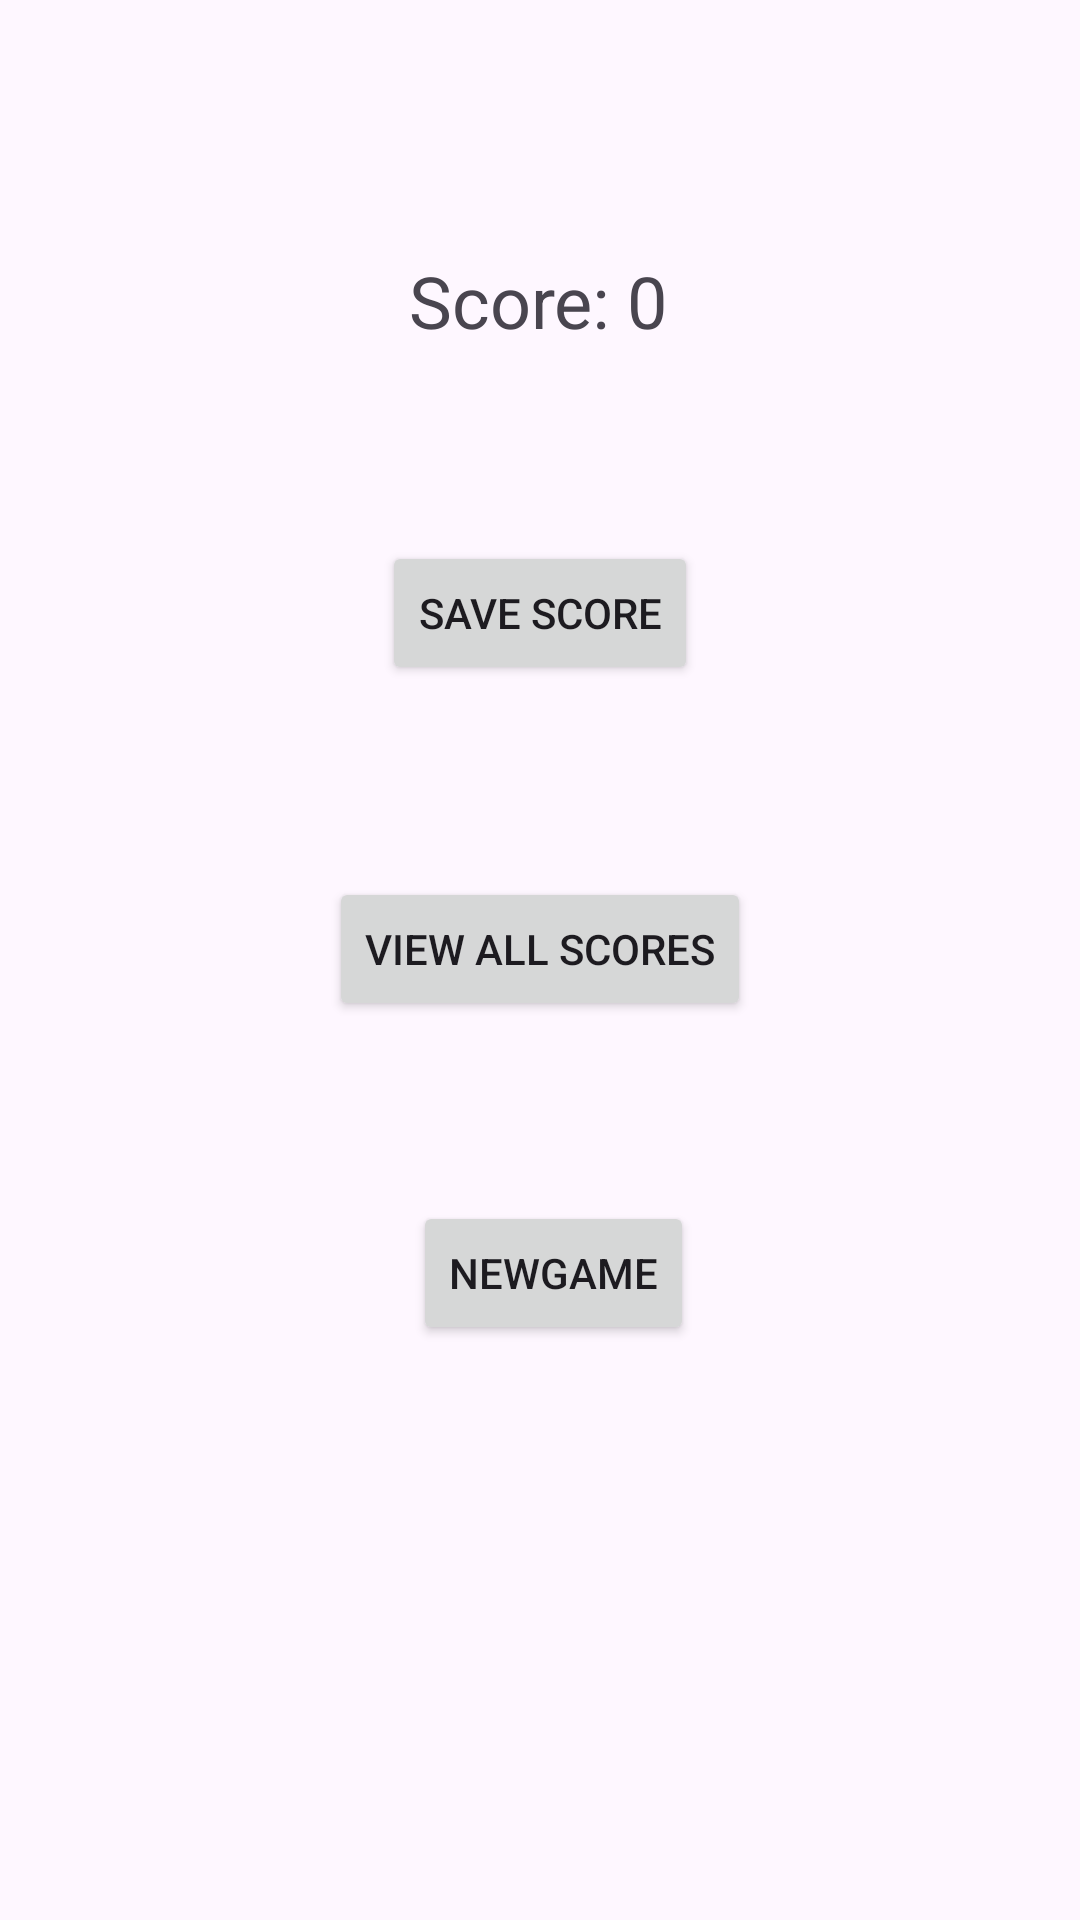

Reconstruct the res/layout file that produces this screen, plus the resources it refers to.
<!-- AndroidManifest.xml: application theme Theme.Brickbreaker04 -->
<!-- res/layout/activity_add_result.xml -->
<?xml version="1.0" encoding="utf-8"?>
<androidx.constraintlayout.widget.ConstraintLayout xmlns:android="http://schemas.android.com/apk/res/android"
    xmlns:app="http://schemas.android.com/apk/res-auto"
    xmlns:tools="http://schemas.android.com/tools"
    android:id="@+id/main"
    android:layout_width="match_parent"
    android:layout_height="match_parent"
    tools:context=".activities.AddResultActivity">

    <TextView
        android:id="@+id/scoreTextView"
        android:layout_width="wrap_content"
        android:layout_height="wrap_content"
        android:layout_marginTop="84dp"
        android:text="Score: 0"
        android:textSize="24sp"
        app:layout_constraintEnd_toEndOf="parent"
        app:layout_constraintHorizontal_bias="0.498"
        app:layout_constraintStart_toStartOf="parent"
        app:layout_constraintTop_toTopOf="parent" />

    <Button
        android:id="@+id/saveButton"
        android:layout_width="wrap_content"
        android:layout_height="wrap_content"
        android:layout_marginTop="64dp"
        android:text="Save Score"
        app:layout_constraintEnd_toEndOf="parent"
        app:layout_constraintStart_toStartOf="parent"
        app:layout_constraintTop_toBottomOf="@+id/scoreTextView" />

    <Button
        android:id="@+id/viewScoresButton"
        android:layout_width="wrap_content"
        android:layout_height="wrap_content"
        android:layout_marginTop="64dp"
        android:text="View All Scores"
        app:layout_constraintEnd_toEndOf="parent"
        app:layout_constraintStart_toStartOf="parent"
        app:layout_constraintTop_toBottomOf="@id/saveButton" />

    <Button
        android:id="@+id/newGameButton"
        android:layout_width="wrap_content"
        android:layout_height="wrap_content"
        android:layout_marginStart="28dp"
        android:layout_marginTop="60dp"
        android:text="newGame"
        app:layout_constraintStart_toStartOf="@+id/viewScoresButton"
        app:layout_constraintTop_toBottomOf="@+id/viewScoresButton" />

</androidx.constraintlayout.widget.ConstraintLayout>
<!-- resources referenced by this layout -->
<resources>
  <style name="Theme.Brickbreaker04" parent="Base.Theme.Brickbreaker04" />
  <style name="Base.Theme.Brickbreaker04" parent="Theme.Material3.DayNight.NoActionBar">
          
          
      </style>
</resources>
